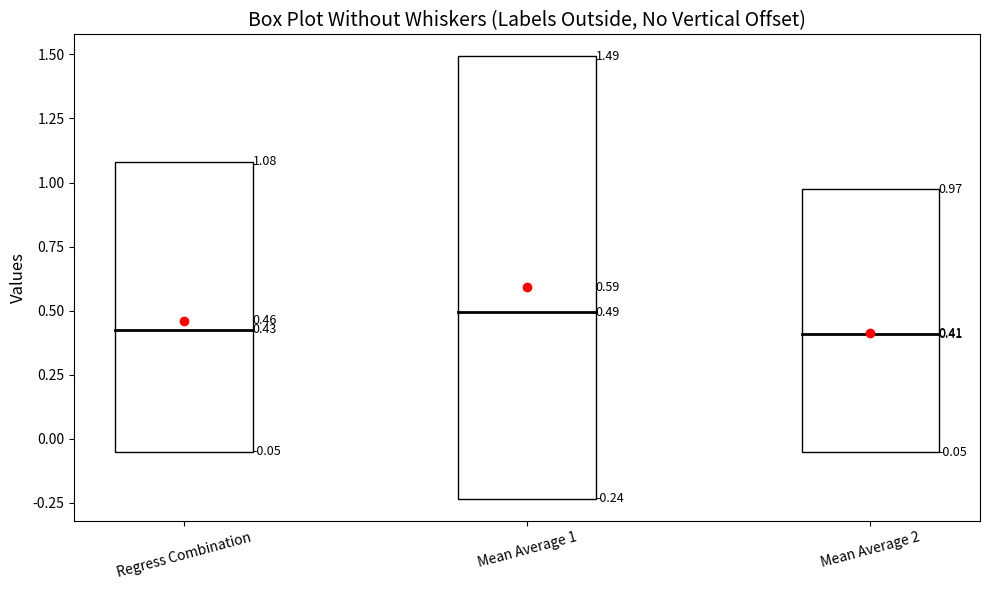

Recreate this plot in Python.
import matplotlib.pyplot as plt

# Updated data for box plots
updated_data = {
    "Regress Combination": {
        "Q1": -0.05214749928563833,
        "Median": 0.425470769405365,
        "Mean": 0.4604891240596771,
        "Q3": 1.0805373191833496
    },
    "Mean Average 1": {
        "Q1": -0.2351531982421875,
        "Median": 0.4939422607421875,
        "Mean": 0.590623140335083,
        "Q3": 1.4923095703125
    },
    "Mean Average 2": {
        "Q1": -0.0529327392578125,
        "Median": 0.406829833984375,
        "Mean": 0.4107241630554199,
        "Q3": 0.973052978515625
    }
}

# Prepare box plot data (Q1, Median, Mean, Q3)
box_data_no_whiskers = [
    [info["Q1"], info["Median"], info["Mean"], info["Q3"]] for info in updated_data.values()
]

# Labels for the plots
labels_no_whiskers = list(updated_data.keys())

# Create the box plot
fig, ax = plt.subplots(figsize=(10, 6))

# Create a custom box plot without whiskers
for i, (label, values) in enumerate(zip(labels_no_whiskers, box_data_no_whiskers), start=1):
    # Draw a smaller box for Q1 to Q3
    ax.add_patch(plt.Rectangle((i - 0.2, values[0]), 0.4, values[3] - values[0], fill=None, edgecolor='black'))
    # Draw a line for the median
    ax.plot([i - 0.2, i + 0.2], [values[1], values[1]], color='black', lw=2)
    # Plot the mean as a red dot
    ax.plot(i, values[2], 'ro')

    # Annotate values outside the box
    for j, value in enumerate(values):
        ax.text(i + 0.2, value, f'{value:.2f}', ha='left', va='center', fontsize=9)

# Configure plot
ax.set_xticks(range(1, len(labels_no_whiskers) + 1))
ax.set_xticklabels(labels_no_whiskers, rotation=15)
ax.set_title('Box Plot Without Whiskers (Labels Outside, No Vertical Offset)', fontsize=14)
ax.set_ylabel('Values', fontsize=12)

# Save the plot
plt.tight_layout()
plt.savefig("box_plot_no_whiskers_labels_outside_no_offset.png", dpi=300)  # Save at 300 DPI
plt.show()
